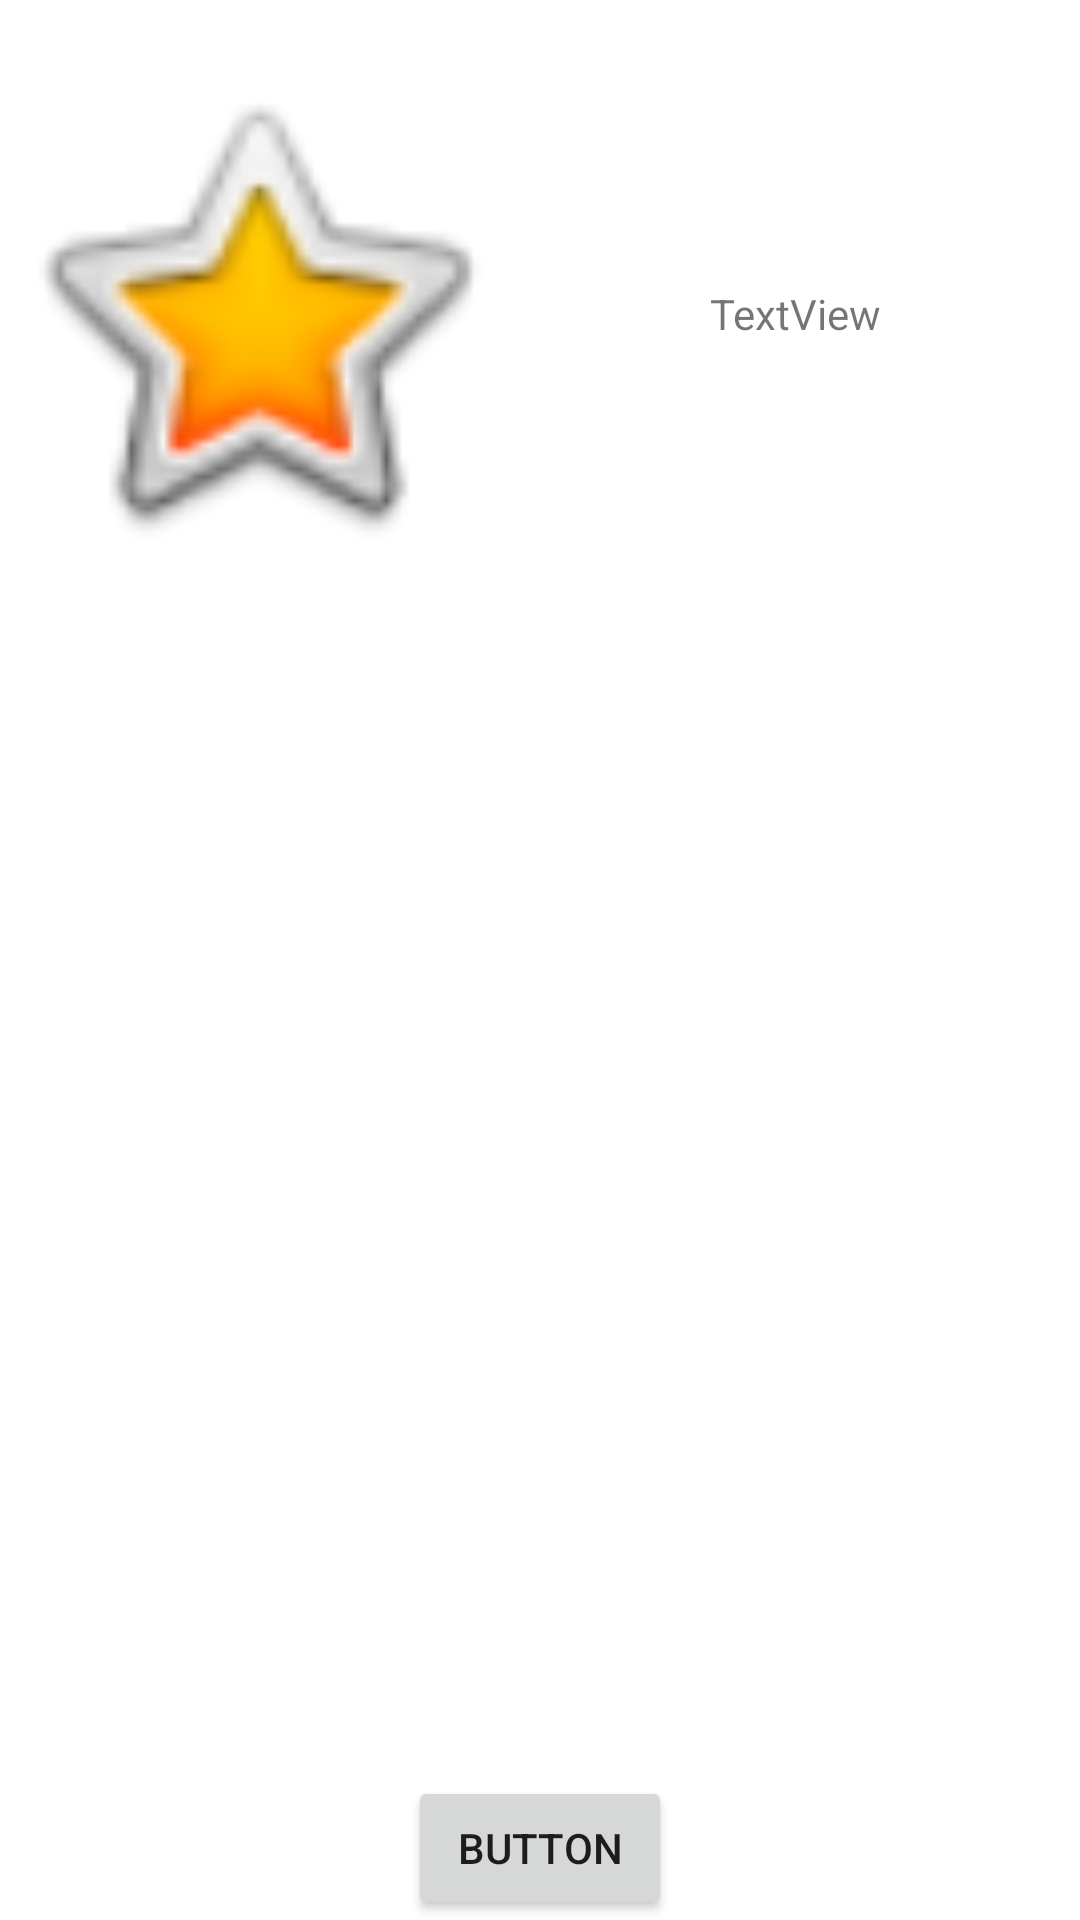

The Android layout XML behind this screen, and the referenced resources:
<!-- AndroidManifest.xml: application theme Theme.Week3_Mytagram -->
<!-- res/layout/activity_main.xml -->
<?xml version="1.0" encoding="utf-8"?>
<androidx.constraintlayout.widget.ConstraintLayout xmlns:android="http://schemas.android.com/apk/res/android"
    xmlns:app="http://schemas.android.com/apk/res-auto"
    xmlns:tools="http://schemas.android.com/tools"
    android:layout_width="match_parent"
    android:layout_height="match_parent"
    tools:context=".MainActivity">

    <ImageView
        android:id="@+id/imgProfile"
        android:layout_width="170dp"
        android:layout_height="209dp"
        app:layout_constraintStart_toStartOf="parent"
        app:layout_constraintTop_toTopOf="parent"
        app:srcCompat="@android:drawable/btn_star_big_on" />

    <ListView
        android:id="@+id/listView"
        android:layout_width="0dp"
        android:layout_height="0dp"
        app:layout_constraintBottom_toBottomOf="parent"
        app:layout_constraintBottom_toTopOf="@+id/btnPost"
        app:layout_constraintEnd_toEndOf="parent"

        app:layout_constraintStart_toStartOf="parent"
        app:layout_constraintTop_toBottomOf="@+id/imgProfile" />

    <Button
        android:id="@+id/btnPost"
        android:layout_width="wrap_content"
        android:layout_height="wrap_content"
        android:text="Button"
        app:layout_constraintBottom_toBottomOf="parent"
        app:layout_constraintEnd_toEndOf="parent"
        app:layout_constraintStart_toStartOf="parent" />

    <TextView
        android:id="@+id/textView"
        android:layout_width="wrap_content"
        android:layout_height="wrap_content"
        android:text="TextView"
        app:layout_constraintBottom_toTopOf="@+id/listView"
        app:layout_constraintEnd_toEndOf="parent"
        app:layout_constraintStart_toEndOf="@+id/imgProfile"
        app:layout_constraintTop_toTopOf="parent" />
</androidx.constraintlayout.widget.ConstraintLayout>
<!-- resources referenced by this layout -->
<resources>
  <style name="Theme.Week3_Mytagram" parent="Theme.MaterialComponents.DayNight.DarkActionBar">
          
          <item name="colorPrimary">@color/purple_500</item>
          <item name="colorPrimaryVariant">@color/purple_700</item>
          <item name="colorOnPrimary">@color/white</item>
          
          <item name="colorSecondary">@color/teal_200</item>
          <item name="colorSecondaryVariant">@color/teal_700</item>
          <item name="colorOnSecondary">@color/black</item>
          
          <item name="android:statusBarColor" tools:targetApi="l">?attr/colorPrimaryVariant</item>
          
      </style>
  <!-- not gathered from this repository: default colours our renderer supplied (Android Studio template values) -->
  <color name="purple_500">#FF6200EE</color>
  <color name="purple_700">#FF3700B3</color>
  <color name="teal_200">#FF03DAC5</color>
  <color name="teal_700">#FF018786</color>
  <color name="black">#FF000000</color>
  <color name="white">#FFFFFFFF</color>
</resources>
